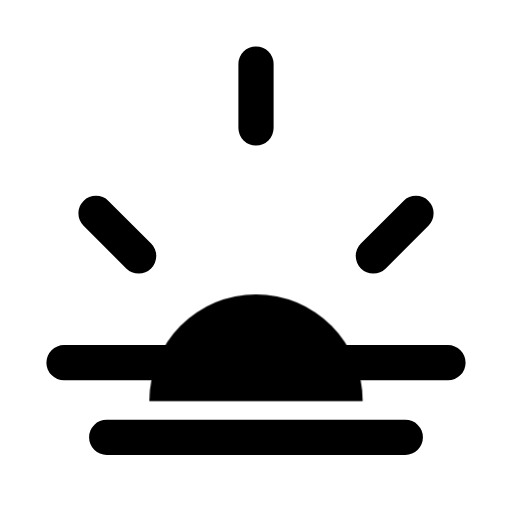
t = 0.00 s
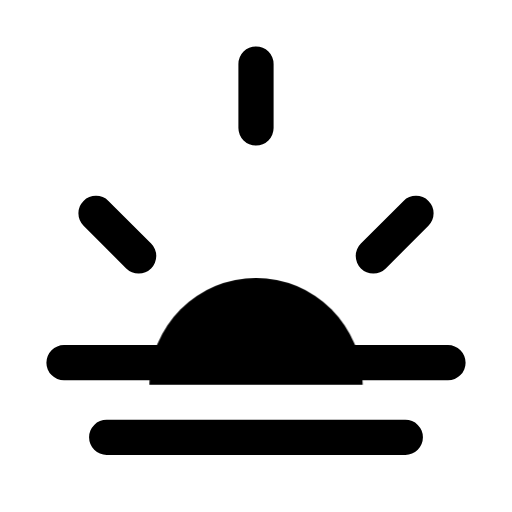
t = 0.16 s
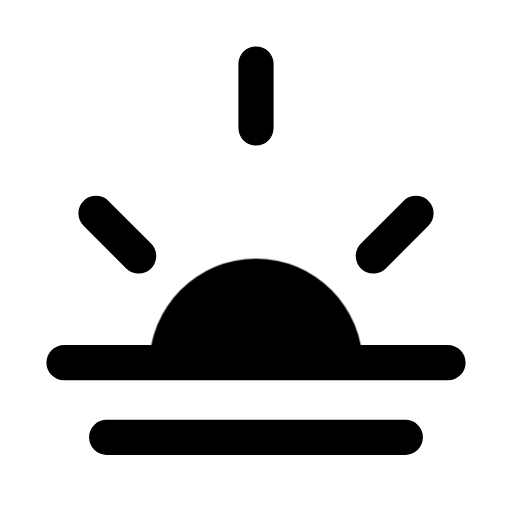
t = 0.34 s
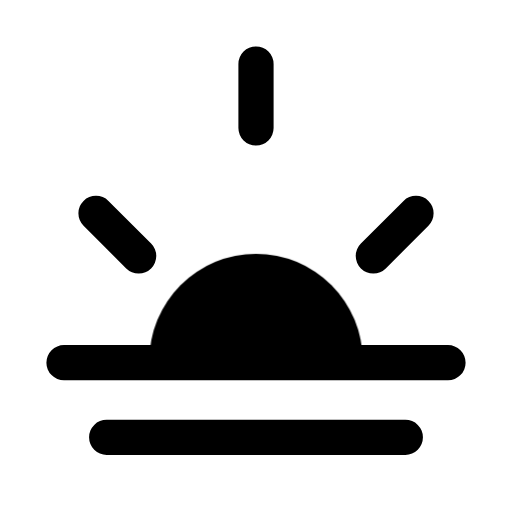
t = 0.46 s
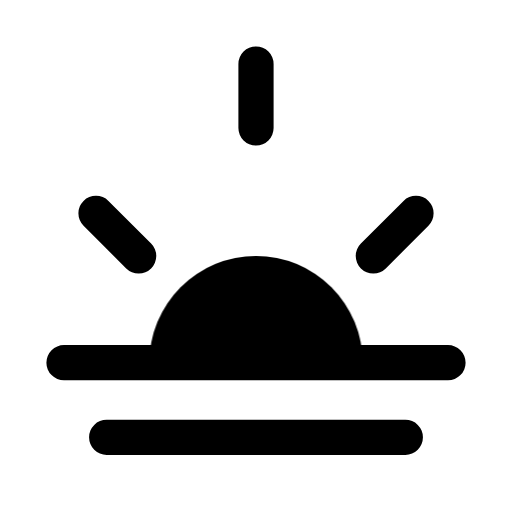
t = 0.66 s
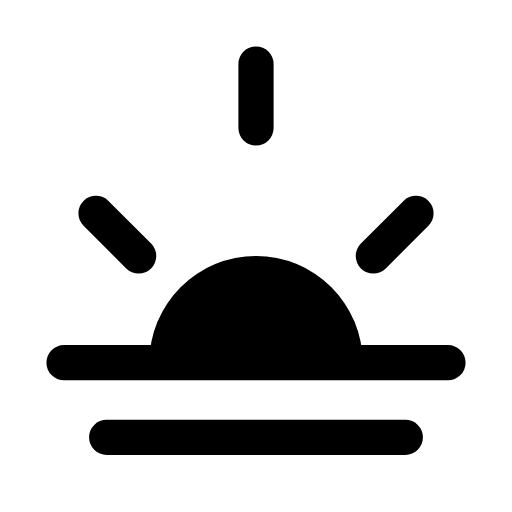
t = 0.80 s

The animated SVG that drew these frames (rendered in a browser with its animation timeline set to each time). Animation: 1 CSS @keyframes rule; one cycle of 0.80 s.

<svg xmlns="http://www.w3.org/2000/svg" width="24" height="24" viewBox="0 0 24 24" fill="none" role="img" aria-label="Sunrise" class="ecui-sunrise-mono-motion">
<title>Sunrise</title>
<desc>The sun rises behind the horizon.</desc>
<style>@media(prefers-reduced-motion:no-preference){.ecui-sunrise-mono-motion .p1{transform-box:view-box;transform-origin:12px 12px;animation:ecui-sunrise-mono-motion-p1 800ms cubic-bezier(.3,0,.2,1) 1 backwards}@keyframes ecui-sunrise-mono-motion-p1{0%{transform:translateY(1.8px)}26%{transform:translateY(1px)}58%{transform:translateY(-0.1px)}82%{transform:translateY(0px)}100%{transform:translateY(0px)}}}</style>
<path class="p0" d="M3 17H21M5 20.5H19M4.5 10L6.5 12M12 3V6M19.5 10L17.5 12" fill="none" stroke="currentColor" stroke-width="1.65" stroke-linecap="round" stroke-linejoin="round"/>
<path class="p1" d="M7 17A5 5 0 0 1 17 17Z" fill="currentColor"/>
</svg>
